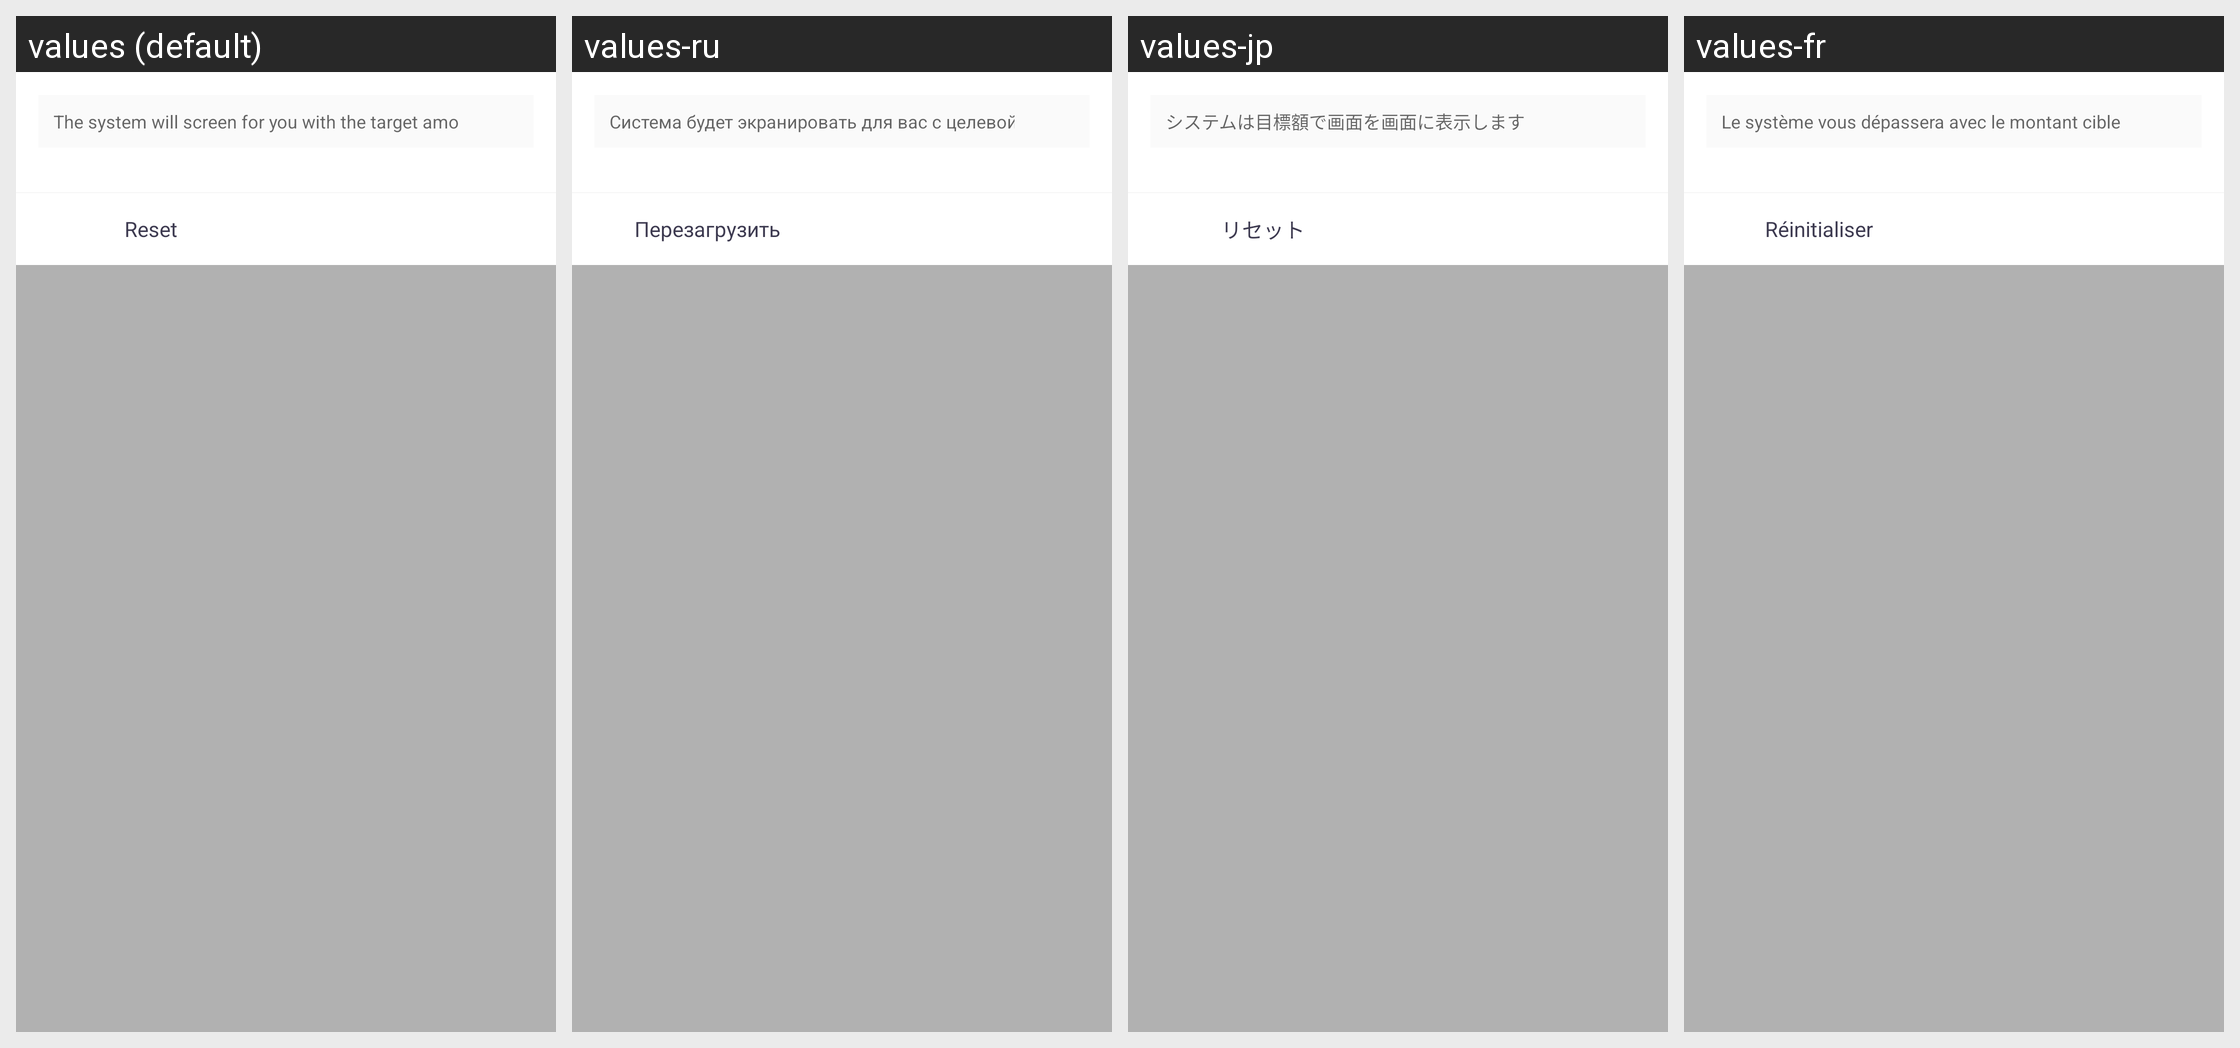

This grid shows one Android layout under several languages. Give, for every string resource on the screen, its name, the default text and each shown locale's text.
Android screen res/layout/pop_legal_filter_amount.xml rendered under 4 locales, left to right: values (default), values-ru, values-jp, values-fr. Device: Nexus 5 (rendered at 1080×1920; each locale shown at half size, 540×960, under a caption strip naming it); theme AppThemeToolBar.Translucent.
Other locales in the repository, not shown: values-de-rDE, values-en-rUS, values-es, values-ja-rJP, values-ko, values-pt, values-zh-rCN, values-zh-rTW.
Strings drawn on this screen, with the default value and each locale's value (text and hints the layout hard-codes, and strings that could not be matched under every locale, appear in the picture but are not listed):

xitonghuiweininshaixuanbaohanmubiaojinedeshangpin
  values: The system will screen for you with the target amount
  values-ru: Система будет экранировать для вас с целевой суммой
  values-jp: システムは目標額で画面を画面に表示します
  values-fr: Le système vous dépassera avec le montant cible

chongzhi
  values: Reset
  values-ru: Перезагрузить
  values-jp: リセット
  values-fr: Réinitialiser
